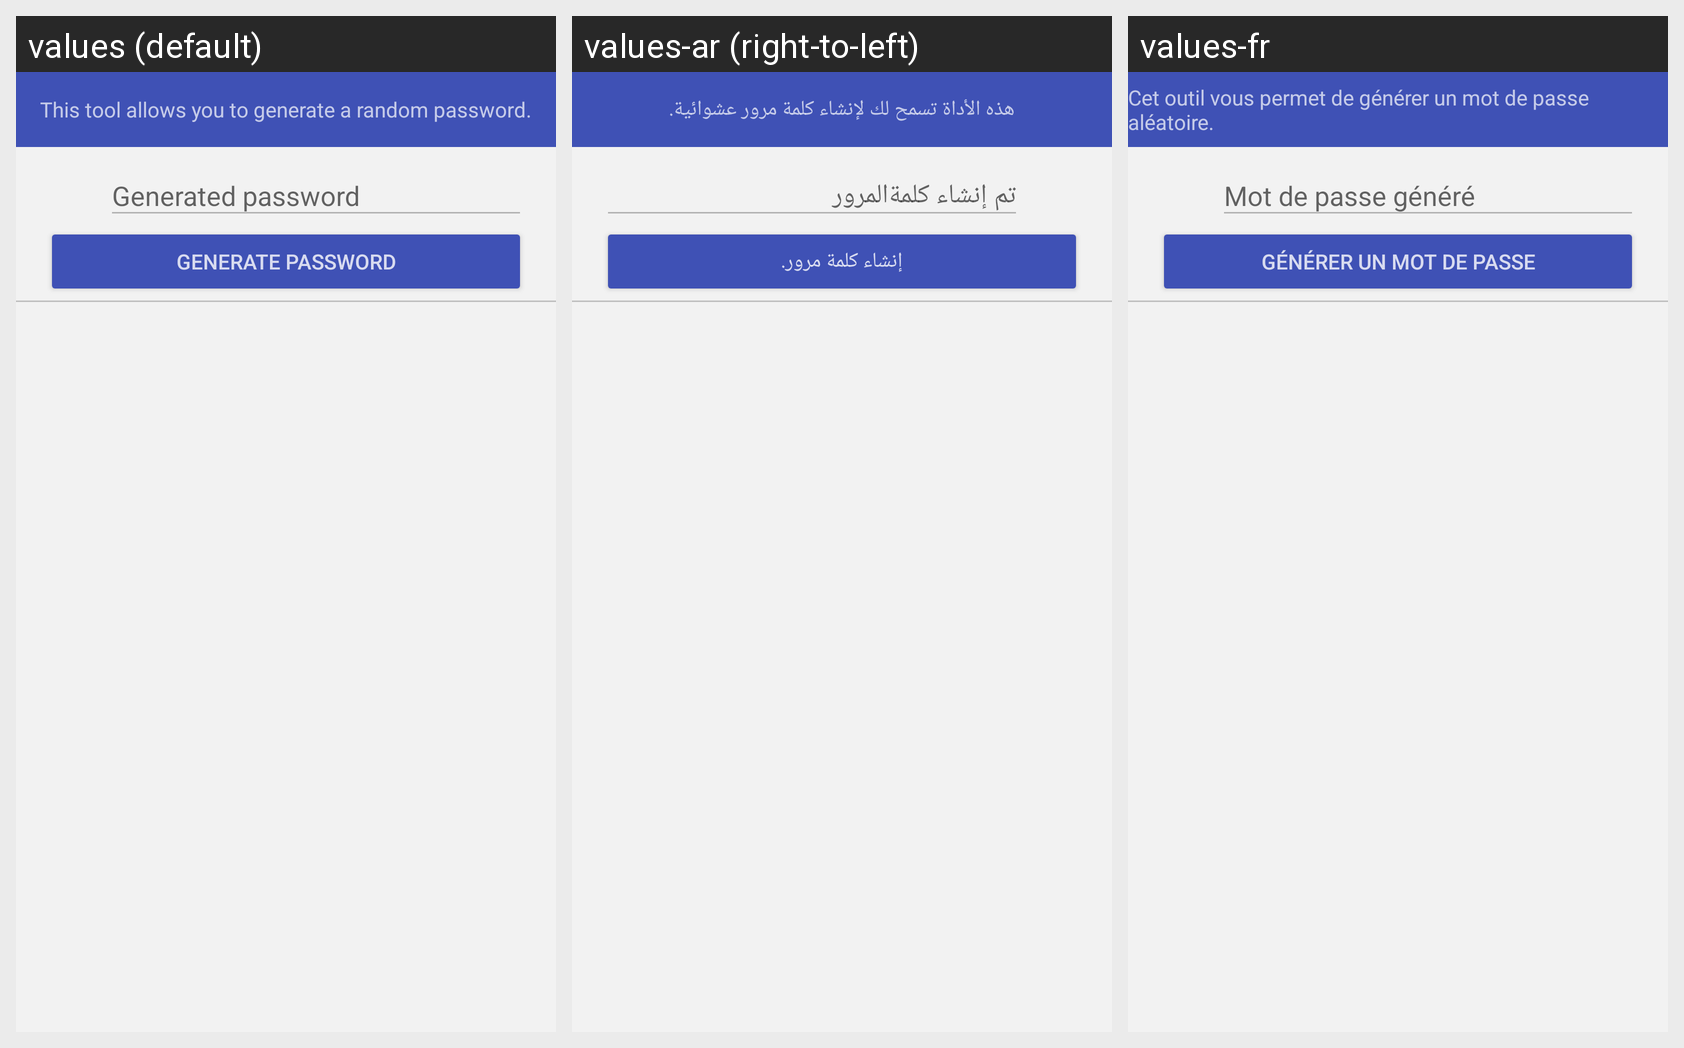

Strings drawn on this Android screen and how each of the app's shown locales translates them:
Android screen res/layout/fragment_password_generator.xml rendered under 3 locales, left to right: values (default), values-ar (right-to-left), values-fr. Device: Nexus 5 (rendered at 1080×1920; each locale shown at half size, 540×960, under a caption strip naming it); theme AppTheme.
Strings drawn on this screen, with the default value and each locale's value (text and hints the layout hard-codes, and strings that could not be matched under every locale, appear in the picture but are not listed):

label_pwd_gen_header
  values: This tool allows you to generate a random password.
  values-ar: هذه الأداة تسمح لك لإنشاء كلمة مرور عشوائية.
  values-fr: Cet outil vous permet de générer un mot de passe aléatoire.

button_generate
  values: Generate password
  values-ar: إنشاء كلمة مرور.
  values-fr: Générer un mot de passe
